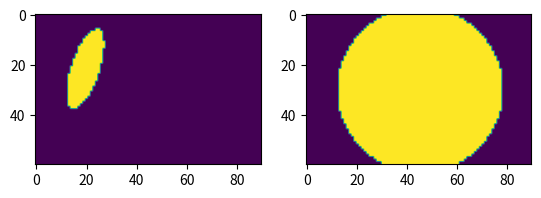

Python code for this plot:
"""Utility methods for generating gazemaps."""

import numpy as np
import matplotlib.pyplot as plt
 
from scipy import ndimage

height_to_eyeball_radius_ratio = 1.1
eyeball_radius_to_iris_diameter_ratio = 1.0



def rotateImage(img, angle, pivot):
    pivot = np.array(pivot, dtype=np.int16)
    padX = [img.shape[1] - pivot[0], pivot[0]]
    padY = [img.shape[0] - pivot[1], pivot[1]]
    imgP = np.pad(img, [padY, padX], 'constant')
    imgR = ndimage.rotate(imgP, angle, reshape=False, order = 0)
    return imgR[padY[0] : -padY[1], padX[0] : -padX[1]]


def _ellipse_in_shape(shape, center, radii, rotation=0.):
    """Generate coordinates of points within ellipse bounded by shape.
    """
    r_lim, c_lim = np.ogrid[0:float(shape[0]), 0:float(shape[1])]
    r_org, c_org = center
    r_rad, c_rad = radii
    rotation %= np.pi
    sin_alpha, cos_alpha = np.sin(rotation), np.cos(rotation)
    r, c = (r_lim - r_org), (c_lim - c_org)
    distances = ((r * cos_alpha + c * sin_alpha) / r_rad) ** 2 \
                + ((r * sin_alpha - c * cos_alpha) / c_rad) ** 2
    return np.nonzero(distances < 1)


def ellipse(r, c, r_radius, c_radius, shape=None, rotation=0.):
    """Generate coordinates of pixels within ellipse.
    """
    center = np.array([r, c])
    radii = np.array([r_radius, c_radius])
    # allow just rotation with in range +/- 180 degree
    rotation %= np.pi

    # compute rotated radii by given rotation
    r_radius_rot = abs(r_radius * np.cos(rotation)) \
                   + c_radius * np.sin(rotation)
    c_radius_rot = r_radius * np.sin(rotation) \
                   + abs(c_radius * np.cos(rotation))
    # The upper_left and lower_right corners of the smallest rectangle
    # containing the ellipse.
    radii_rot = np.array([r_radius_rot, c_radius_rot])
    upper_left = np.ceil(center - radii_rot).astype(int)
    lower_right = np.floor(center + radii_rot).astype(int)

    if shape is not None:
        # Constrain upper_left and lower_right by shape boundary.
        upper_left = np.maximum(upper_left, np.array([0, 0]))
        lower_right = np.minimum(lower_right, np.array(shape[:2]) - 1)

    shifted_center = center - upper_left
    bounding_shape = lower_right - upper_left + 1

    rr, cc = _ellipse_in_shape(bounding_shape, shifted_center, radii, rotation)
    rr.flags.writeable = True
    cc.flags.writeable = True
    rr += upper_left[0]
    cc += upper_left[1]
    return rr, cc



def from_gaze2d(gaze, output_size, scale=1.0):
    """Generate a normalized pictorial representation of 3D gaze direction."""
    gazemaps = []
    
    oh, ow = np.round(scale * np.asarray(output_size)).astype(np.int32)
    
    ## calculate center and radius for eyeballs 
    oh_2 = int(np.round(0.5 * oh))
    ow_2 = int(np.round(0.5 * ow))
    r = int(height_to_eyeball_radius_ratio * oh_2)
    
    ## calculate params for ellipse
    theta, phi = gaze
    theta = -theta
    sin_theta = np.sin(theta)
    cos_theta = np.cos(theta)
    sin_phi = np.sin(phi)
    cos_phi = np.cos(phi)

    # Draw iris
    eyeball_radius = int(height_to_eyeball_radius_ratio * oh_2)
    
    iris_radius_angle = np.arcsin(0.5 * eyeball_radius_to_iris_diameter_ratio)
    iris_radius = eyeball_radius_to_iris_diameter_ratio * eyeball_radius
    iris_distance = float(eyeball_radius) * np.cos(iris_radius_angle)
    iris_offset = np.asarray([ -iris_distance * sin_phi * cos_theta,
                                iris_distance * sin_theta,
                                ])
    
    iris_centre = np.asarray([ow_2, oh_2]) + iris_offset
    angle = np.degrees(np.arctan2(iris_offset[1], iris_offset[0]))
    ellipse_max = eyeball_radius_to_iris_diameter_ratio * iris_radius
    ellipse_min = np.abs(ellipse_max * cos_phi * cos_theta)
    
    # Draw Iris
    gazemap = np.zeros((oh, ow), dtype=np.float32)
    rr, cc = ellipse(r = iris_centre[1], c = iris_centre[0], r_radius = ellipse_max/2, c_radius = ellipse_min/2, shape=(oh, ow), rotation=np.deg2rad(-angle) )
    gazemap[rr, cc] = 1
    # gazemap = rotateImage(gazemap, -angle, pivot = (iris_centre[0], iris_centre[1]))
    gazemaps.append(gazemap)

    # Draw eyeball
    gazemap = np.zeros((oh, ow), dtype=np.float32)
    rr, cc = ellipse(r = oh_2, c = ow_2, r_radius = r, c_radius = r, shape=(oh, ow))
    gazemap[rr, cc] = 1
    gazemaps.append(gazemap)
    
    return np.asarray(gazemaps)






def sanityCheck(gaze=(0.3,1.2), size = (60, 90), scale = 1.0):
    
    gazemap = from_gaze2d(gaze, size, scale)

    fig = plt.figure()
    
    ax1 = fig.add_subplot(1,2,1)
    ax1.imshow(gazemap[0, :])
    
    ax2 = fig.add_subplot(1,2,2)
    ax2.imshow(gazemap[1, :])

    plt.show()


sanityCheck()

# if __name__ == "__main__":
#     sanityCheck()